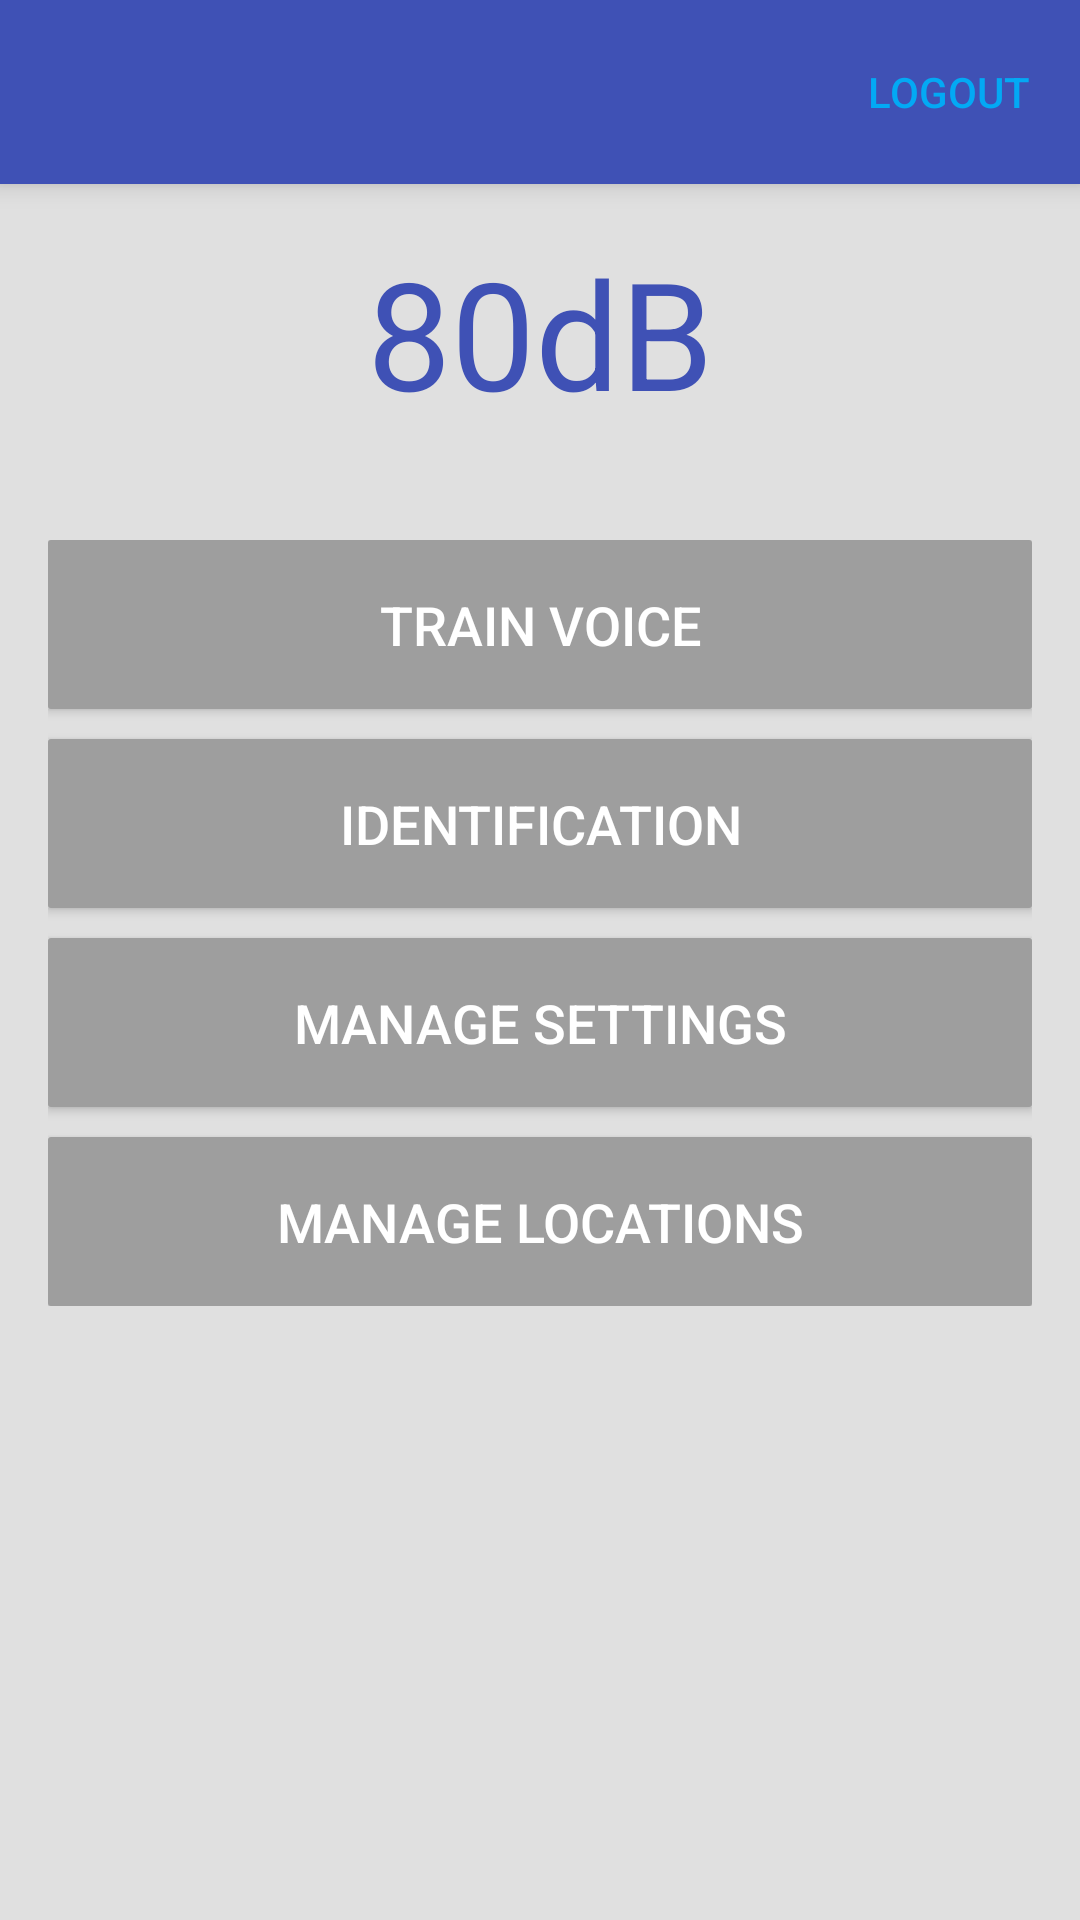

Here is an Android app screen rendered from its layout file. Give the layout XML and the strings, colors and styles it references.
<!-- AndroidManifest.xml: application theme AppTheme -->
<!-- res/layout/activity_menu.xml -->
<?xml version="1.0" encoding="utf-8"?>


<RelativeLayout
    android:id="@+id/menu_layout"
    xmlns:android="http://schemas.android.com/apk/res/android"
    xmlns:tools="http://schemas.android.com/tools"
    android:layout_width="match_parent"
    android:layout_height="match_parent"
    android:background="@color/md_grey_300"
    tools:context="ca.uqac.example.speakerauthentication.MenuActivity">

    <FrameLayout
        android:id="@+id/layout_username"
        android:layout_width="match_parent"
        android:layout_height="wrap_content"
        android:background="@color/md_indigo_500"
        android:elevation="5dp"
        android:visibility="visible">

        <TextView
            android:id="@+id/username"
            android:layout_width="wrap_content"
            android:layout_height="wrap_content"
            android:layout_gravity="left"
            android:padding="16dp"
            android:textColor="@color/md_white_1000"
            android:textSize="22dp"/>

        <Button
            android:id="@+id/btn_logout"
            style="@style/Base.Widget.AppCompat.Button.Borderless"
            android:layout_width="wrap_content"
            android:layout_height="wrap_content"
            android:layout_gravity="center_vertical|right"
            android:text="@string/btn_logout"
            android:textColor="@color/md_light_blue_500"/>

    </FrameLayout>

    <RelativeLayout
        android:layout_width="match_parent"
        android:layout_height="match_parent"
        android:layout_below="@+id/layout_username"
        android:paddingBottom="@dimen/activity_vertical_margin"
        android:paddingLeft="@dimen/activity_horizontal_margin"
        android:paddingRight="@dimen/activity_horizontal_margin"
        android:paddingTop="@dimen/activity_vertical_margin">


        <RelativeLayout
            android:id="@+id/layout_decibel"
            android:layout_width="fill_parent"
            android:layout_height="wrap_content">

            <TextView
                android:id="@+id/decibel"
                android:layout_width="wrap_content"
                android:layout_height="wrap_content"
                android:layout_alignParentTop="true"
                android:layout_centerHorizontal="true"
                android:text="80dB"
                android:textColor="@color/md_indigo_500"
                android:textSize="50dp"/>
        </RelativeLayout>

        <RelativeLayout
            android:layout_width="fill_parent"
            android:layout_height="wrap_content"
            android:layout_below="@+id/layout_decibel"
            android:layout_centerHorizontal="true"
            android:layout_marginTop="36dp">

            <Button
                android:id="@+id/btn_training"
                style="@style/RaisedButtonLight"
                android:layout_width="match_parent"
                android:layout_height="wrap_content"
                android:text="@string/btn_training"
                android:textColor="@color/md_white_1000"
                android:textSize="18dp"/>

            <Button
                android:id="@+id/btn_recognition"
                style="@style/RaisedButtonLight"
                android:layout_width="match_parent"
                android:layout_height="wrap_content"
                android:layout_below="@+id/btn_training"
                android:layout_marginTop="10dp"
                android:text="@string/btn_recognition"
                android:textColor="@color/md_white_1000"
                android:textSize="18dp"/>

            <Button
                android:id="@+id/btn_settings"
                style="@style/RaisedButtonLight"
                android:layout_width="match_parent"
                android:layout_height="wrap_content"
                android:layout_below="@+id/btn_recognition"
                android:layout_marginTop="10dp"
                android:text="@string/btn_settings"
                android:textColor="@color/md_white_1000"
                android:textSize="18dp"/>

            <Button
                android:id="@+id/btn_location"
                style="@style/RaisedButtonLight"
                android:layout_width="match_parent"
                android:layout_height="wrap_content"
                android:layout_below="@+id/btn_settings"
                android:layout_marginTop="10dp"
                android:text="@string/btn_location"
                android:textColor="@color/md_white_1000"
                android:textSize="18dp"/>

        </RelativeLayout>

    </RelativeLayout>
</RelativeLayout>
<!-- resources referenced by this layout -->
<resources>
  <color name="md_grey_300">#E0E0E0</color>
  <color name="md_indigo_500">#3F51B5</color>
  <color name="md_light_blue_500">#03A9F4</color>
  <color name="md_white_1000">#ffffff</color>
  <dimen name="activity_horizontal_margin">16dp</dimen>
  <dimen name="activity_vertical_margin">16dp</dimen>
  <string name="btn_location">Manage locations</string>
  <string name="btn_logout">Logout</string>
  <string name="btn_recognition">Identification</string>
  <string name="btn_settings">Manage settings</string>
  <string name="btn_training">Train voice</string>
  <style name="RaisedButtonLight">
          <item name="android:textColor">@color/md_white_1000</item>
          <item name="android:padding">16dp</item>
          <item name="android:minWidth">88dp</item>
          <item name="android:minHeight">36dp</item>
          <item name="android:background">@drawable/raised_button_light</item>
      </style>
  <style name="AppTheme" parent="Base.Theme.AppCompat.Light.DarkActionBar">
          <item name="colorPrimary">@color/md_indigo_500</item>
          <item name="colorPrimaryDark">@color/md_indigo_700</item>
          <item name="colorAccent">@color/md_light_blue_500</item>
          <item name="android:textColorPrimary">@color/md_grey_900</item>
      </style>
  <!-- drawable raised_button_light (drawable) -->
  <?xml version="1.0" encoding="utf-8"?>
  <ripple xmlns:android="http://schemas.android.com/apk/res/android"
          android:color="@color/md_grey_200">
      <item>
          <shape xmlns:android="http://schemas.android.com/apk/res/android">
              <corners android:radius="1dp"/>
              <solid android:color="@color/md_grey_500"/>
          </shape>
      </item>
  </ripple>
  <color name="md_indigo_700">#303F9F</color>
  <color name="md_grey_900">#212121</color>
  <color name="md_grey_200">#EEEEEE</color>
  <color name="md_grey_500">#9E9E9E</color>
</resources>
